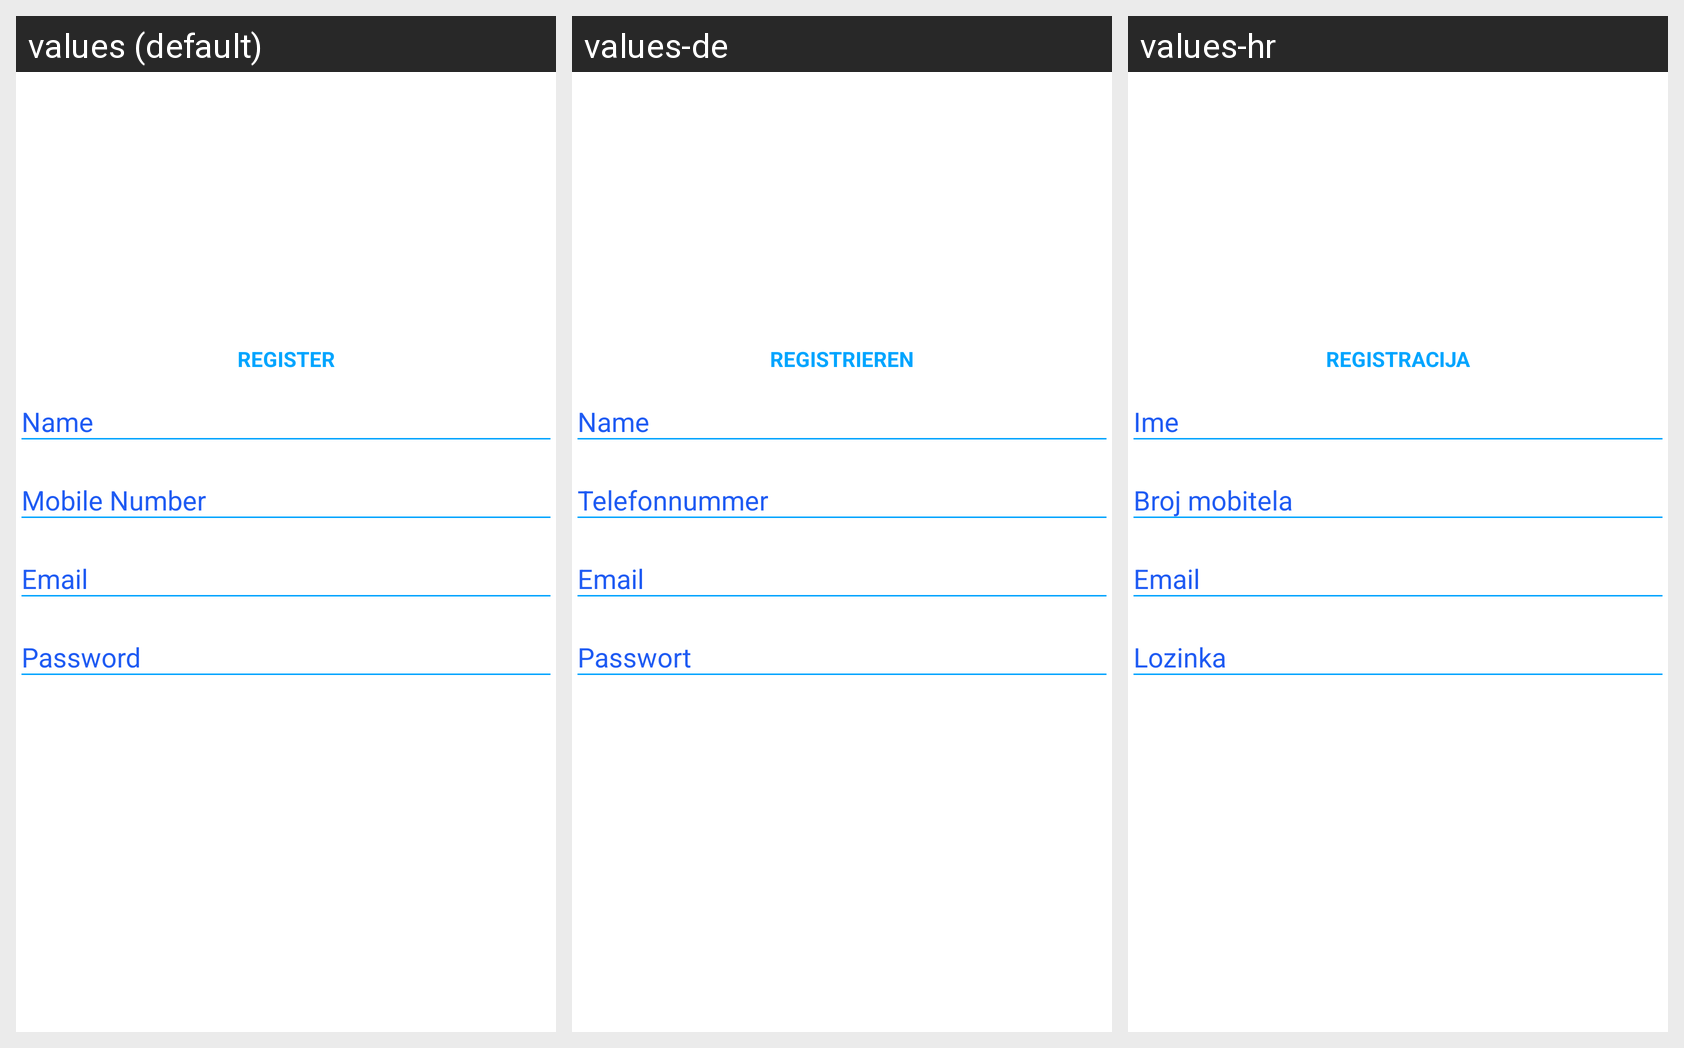

The Android screen below is rendered under several locales of the same app. Produce the string resources it draws, with the default and per-locale values.
Android screen res/layout/layout_register.xml rendered under 3 locales, left to right: values (default), values-de, values-hr. Device: Nexus 5 (rendered at 1080×1920; each locale shown at half size, 540×960, under a caption strip naming it); theme AppTheme.NoActionBar.
Strings drawn on this screen, with the default value and each locale's value (text and hints the layout hard-codes appear in the picture but are not listed):

register
  values: REGISTER
  values-de: REGISTRIEREN
  values-hr: REGISTRACIJA

register_layout
  values: Register
  values-de: REGISTRIEREN
  values-hr: REGISTRACIJA
